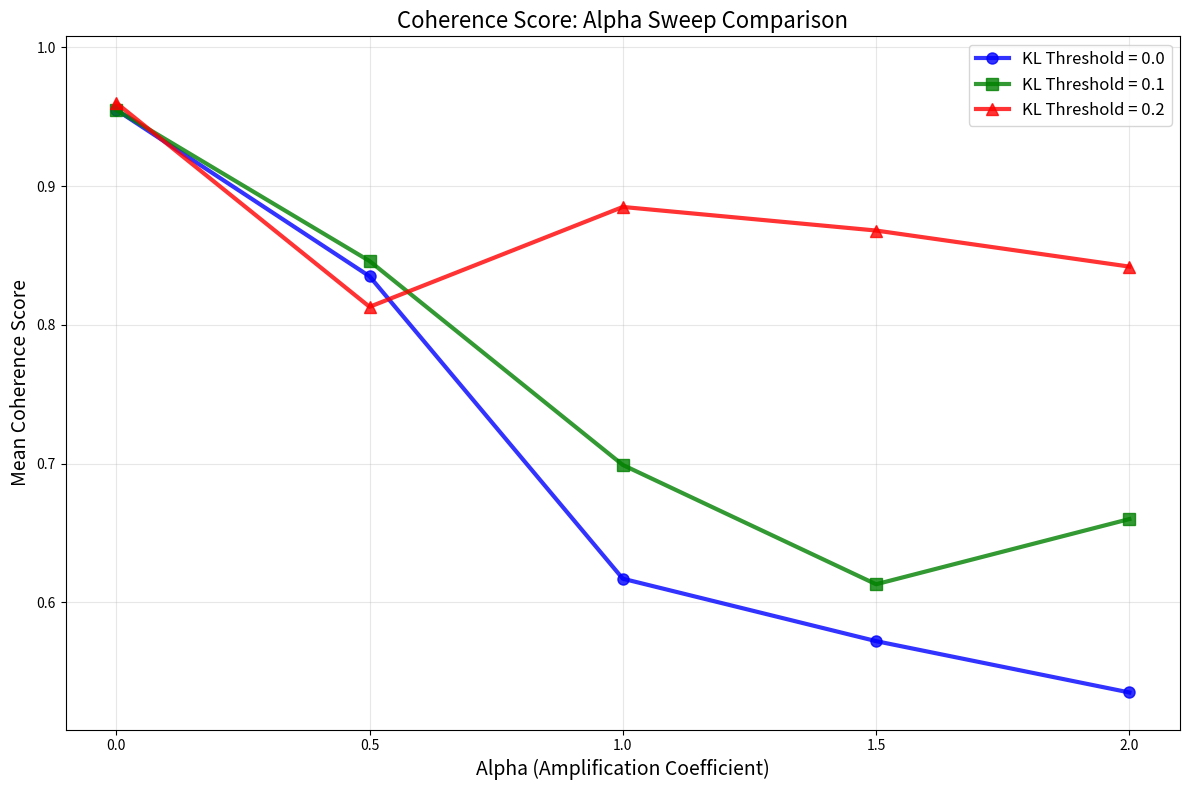

Generate this figure with matplotlib:
#!/usr/bin/env python3
"""
Coherence Runs Comparison Script

This script plots multiple coherence runs together for comparison.
"""

import json
import matplotlib.pyplot as plt
import pandas as pd
from pathlib import Path
import numpy as np

def plot_coherence_runs_comparison(data: dict, output_dir: Path = None):
    """Plot multiple coherence runs together for comparison."""
    
    # Extract data
    alphas = data["alpha"]
    kl_0_0 = data["kl_0.0"]
    kl_0_1 = data["kl_0.1"] 
    kl_0_2 = data["kl_0.2"]
    
    # Create the plot using the same style as comprehensive scripts
    plt.figure(figsize=(12, 8))
    
    # Plot coherence scores for each KL threshold with same styling
    plt.plot(alphas, kl_0_0, 'o-', linewidth=3, markersize=8, 
             label='KL Threshold = 0.0', color='blue', alpha=0.8)
    plt.plot(alphas, kl_0_1, 's-', linewidth=3, markersize=8, 
             label='KL Threshold = 0.1', color='green', alpha=0.8)
    plt.plot(alphas, kl_0_2, '^-', linewidth=3, markersize=8, 
             label='KL Threshold = 0.2', color='red', alpha=0.8)
    
    plt.xlabel('Alpha (Amplification Coefficient)', fontsize=14)
    plt.ylabel('Mean Coherence Score', fontsize=14)
    plt.title('Coherence Score: Alpha Sweep Comparison', fontsize=16)
    plt.grid(True, alpha=0.3)
    plt.legend(fontsize=12)
    plt.xticks(alphas)
    
    # Set y-axis limits to show the data range nicely
    all_scores = kl_0_0 + kl_0_1 + kl_0_2
    y_min = min(all_scores) * 0.95
    y_max = max(all_scores) * 1.05
    plt.ylim(y_min, y_max)
    
    plt.tight_layout()
    
    # Save the plot
    if output_dir is None:
        output_dir = Path("logs/coherence_runs_comparison")
    
    output_dir.mkdir(parents=True, exist_ok=True)
    plot_path = output_dir / "coherence_runs_comparison.png"
    plt.savefig(plot_path, dpi=300, bbox_inches='tight')
    plt.close()
    
    print(f"📊 Saved coherence runs comparison plot: {plot_path}")
    return plot_path

def save_results_data(data: dict, output_dir: Path = None):
    """Save the results data to CSV and JSON files."""
    if output_dir is None:
        output_dir = Path("logs/coherence_runs_comparison")
    
    output_dir.mkdir(parents=True, exist_ok=True)
    
    # Create DataFrame
    df = pd.DataFrame({
        'alpha': data['alpha'],
        'coherence_score_kl0': data['kl_0.0'],
        'coherence_score_kl01': data['kl_0.1'],
        'coherence_score_kl02': data['kl_0.2']
    })
    
    # Save CSV
    csv_path = output_dir / "coherence_runs_comparison_data.csv"
    df.to_csv(csv_path, index=False)
    print(f"📄 Saved CSV data: {csv_path}")
    
    # Save JSON
    json_path = output_dir / "coherence_runs_comparison_data.json"
    with open(json_path, 'w') as f:
        json.dump(data, f, indent=2)
    print(f"📄 Saved JSON data: {json_path}")
    
    return csv_path, json_path

def print_summary_table(data: dict):
    """Print a summary table of all results."""
    alphas = data['alpha']
    kl_0_0 = data['kl_0.0']
    kl_0_1 = data['kl_0.1']
    kl_0_2 = data['kl_0.2']
    
    print("\n📊 Coherence Runs Comparison Results")
    print("=" * 50)
    print(f"{'Alpha':<8} {'KL=0.0':<12} {'KL=0.1':<12} {'KL=0.2':<12}")
    print("-" * 50)
    
    for i, alpha in enumerate(alphas):
        print(f"{alpha:<8} {kl_0_0[i]:<12.4f} {kl_0_1[i]:<12.4f} {kl_0_2[i]:<12.4f}")
    
    print("=" * 50)

def main():
    """Main function to plot coherence runs comparison."""
    # Your data
    data = {
        "alpha": [0.0, 0.5, 1.0, 1.5, 2.0],
        "kl_0.0": [0.955, 0.835, 0.617, 0.572, 0.535],
        "kl_0.1": [0.955, 0.846, 0.699, 0.613, 0.660],
        "kl_0.2": [0.960, 0.813, 0.885, 0.868, 0.842]
    }
    
    print(f"🔍 Coherence Runs Comparison")
    print(f"Alpha values: {data['alpha']}")
    print(f"KL thresholds: [0.0, 0.1, 0.2]")
    print()
    
    # Create output directory
    output_dir = Path("logs/coherence_runs_comparison")
    
    # Print summary table
    print_summary_table(data)
    
    # Create comparison plot
    print("\n🎨 Creating coherence runs comparison plot...")
    plot_path = plot_coherence_runs_comparison(data, output_dir)
    
    # Save data files
    print("\n💾 Saving data files...")
    csv_path, json_path = save_results_data(data, output_dir)
    
    print(f"\n🎉 Coherence runs comparison completed!")
    print(f"📁 Output directory: {output_dir}")
    print(f"📊 Plot: {plot_path}")
    print(f"📄 Data: {csv_path}, {json_path}")

if __name__ == "__main__":
    main()
